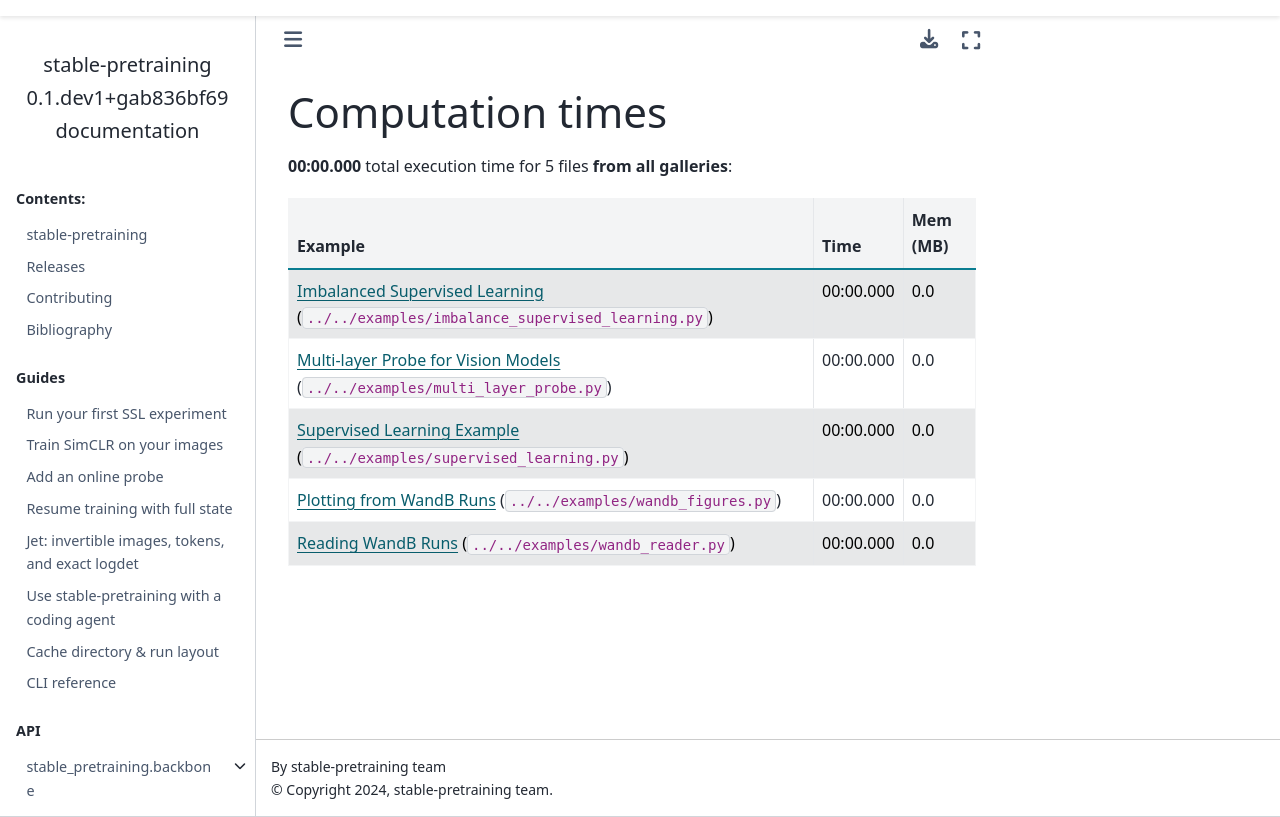

repository: sami-bg/stable-SSL · page: sg_execution_times/index.html · generator: sphinx


:orphan:

.. _sphx_glr_sg_execution_times:


Computation times
=================
**00:00.000** total execution time for 5 files **from all galleries**:

.. container::

  .. raw:: html

    <style scoped>
    <link href="https://cdnjs.cloudflare.com/ajax/libs/twitter-bootstrap/5.3.0/css/bootstrap.min.css" rel="stylesheet" />
    <link href="https://cdn.datatables.net/1.13.6/css/dataTables.bootstrap5.min.css" rel="stylesheet" />
    </style>
    <script src="https://code.jquery.com/jquery-3.7.0.js"></script>
    <script src="https://cdn.datatables.net/1.13.6/js/jquery.dataTables.min.js"></script>
    <script src="https://cdn.datatables.net/1.13.6/js/dataTables.bootstrap5.min.js"></script>
    <script type="text/javascript" class="init">
    $(document).ready( function () {
        $('table.sg-datatable').DataTable({order: [[1, 'desc']]});
    } );
    </script>

  .. list-table::
   :header-rows: 1
   :class: table table-striped sg-datatable

   * - Example
     - Time
     - Mem (MB)
   * - :ref:`sphx_glr_auto_examples_imbalance_supervised_learning.py` (``../../examples/imbalance_supervised_learning.py``)
     - 00:00.000
     - 0.0
   * - :ref:`sphx_glr_auto_examples_multi_layer_probe.py` (``../../examples/multi_layer_probe.py``)
     - 00:00.000
     - 0.0
   * - :ref:`sphx_glr_auto_examples_supervised_learning.py` (``../../examples/supervised_learning.py``)
     - 00:00.000
     - 0.0
   * - :ref:`sphx_glr_auto_examples_wandb_figures.py` (``../../examples/wandb_figures.py``)
     - 00:00.000
     - 0.0
   * - :ref:`sphx_glr_auto_examples_wandb_reader.py` (``../../examples/wandb_reader.py``)
     - 00:00.000
     - 0.0
